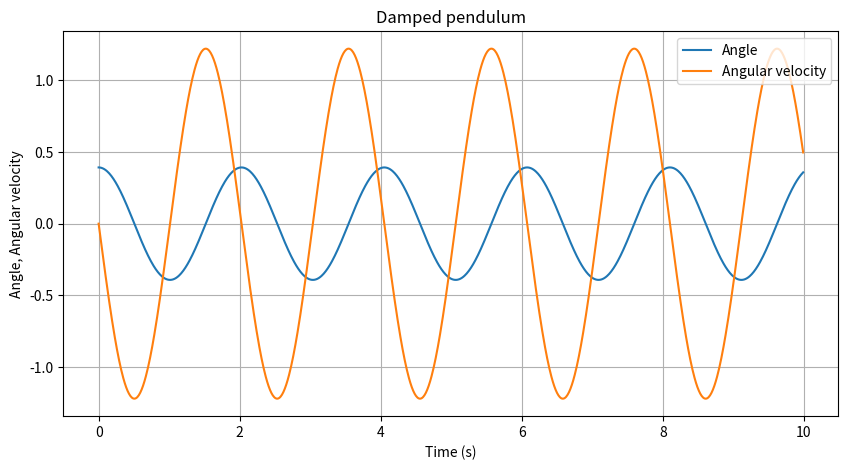

Here is the Python script that generated this plot:
import numpy as np
import matplotlib.pyplot as plt

# Parameters
g = 9.81    # acceleration due to gravity (m/s^2)
m = 1.0     # mass of pendulum (kg)
L = 1.0     # length of pendulum (m)
c = 0.5     # damping coefficient (s^-1)
theta_0 = np.pi/8  # initial angle (rad)
omega_0 = 0.0      # initial angular velocity (rad/s)
dt = 0.01         # time step (s)
t_final = 10.0     # final time (s)

# Initialize arrays for time, angle, and angular velocity
t_array = np.arange(0, t_final, dt)
theta = np.zeros(t_array.size)
omega = np.zeros(t_array.size)

# Initial conditions
theta[0] = theta_0
omega[0] = omega_0

# Midpoint method for undamped pendulum
for k in range(0, t_array.size-1):
    # Compute midpoints
    theta_mid = theta[k] + 0.5 * dt * omega[k]
    omega_mid = omega[k] + 0.5 * dt * (-g/L*np.sin(theta[k]))
    
    # Update the values using midpoints
    theta[k+1] = theta[k] + dt * omega_mid
    omega[k+1] = omega[k] + dt * (-g/L*np.sin(theta_mid))

# Plot angle and angular velocity as functions of time
plt.figure(figsize=(10,5))
plt.plot(t_array, theta, label='Angle')
plt.plot(t_array, omega, label='Angular velocity')
plt.xlabel('Time (s)')
plt.ylabel('Angle, Angular velocity')
plt.title('Damped pendulum')
plt.legend()
plt.grid()
plt.show()

# ------------------------ APPENDIX ------------------------

# # Euler's method for undamped pendulum
# for k in range(0, t_array.size-1):
#     theta[k+1] = theta[k] + dt*omega[k]
#     omega[k+1] = omega[k] + dt*(-g/L*np.sin(theta[k]) )

# # Midpoint method for undamped pendulum
# for k in range(0, t_array.size-1):
#     # Compute midpoints
#     theta_mid = theta[k] + 0.5 * dt * omega[k]
#     omega_mid = omega[k] + 0.5 * dt * (-g/L*np.sin(theta[k]))
    
#     # Update the values using midpoints
#     theta[k+1] = theta[k] + dt * omega_mid
#     omega[k+1] = omega[k] + dt * (-g/L*np.sin(theta_mid))

# # Midpoint method for damped pendulum
# for k in range(0, t_array.size-1):
#     # Compute midpoints
#     theta_mid = theta[k] + 0.5 * dt * omega[k]
#     omega_mid = omega[k] + 0.5 * dt * (-g/L*np.sin(theta[k]) - c/(m*L**2)*omega[k])
    
#     # Update the values using midpoints
#     theta[k+1] = theta[k] + dt * omega_mid
#     omega[k+1] = omega[k] + dt * (-g/L*np.sin(theta_mid) - c/(m*L**2)*omega[k])

# -------------------------------------------------